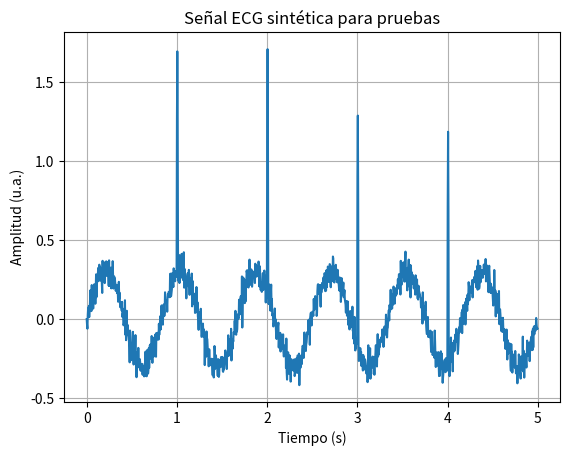

Write Python code to recreate this figure.
import numpy as np
import matplotlib.pyplot as plt

# Parámetros de la señal
fs = 250                  # Frecuencia de muestreo (Hz)
duracion = 5              # segundos
t = np.linspace(0, duracion, fs * duracion, endpoint=False)

# Señal base (como una ondulación suave)
baseline = 0.3 * np.sin(2 * np.pi * 1.2 * t)

# Agregamos picos "R" sencillos para simular latidos
ecg = baseline.copy()
for beat in range(1, duracion):
    idx = beat * fs           # índice aproximado del latido
    if idx + 3 < len(ecg):
        ecg[idx:idx+3] += [1.0, 1.5, 1.0]

# Ruido blanco pequeño
ruido = 0.05 * np.random.randn(len(t))
ecg = ecg + ruido

# Algunas estadísticas
print("Duración de la señal (s):", duracion)
print("Valor medio:", np.mean(ecg))
print("Desviación estándar:", np.std(ecg))

# Gráfica
plt.plot(t, ecg)
plt.xlabel("Tiempo (s)")
plt.ylabel("Amplitud (u.a.)")
plt.title("Señal ECG sintética para pruebas")
plt.grid(True)
plt.show()
